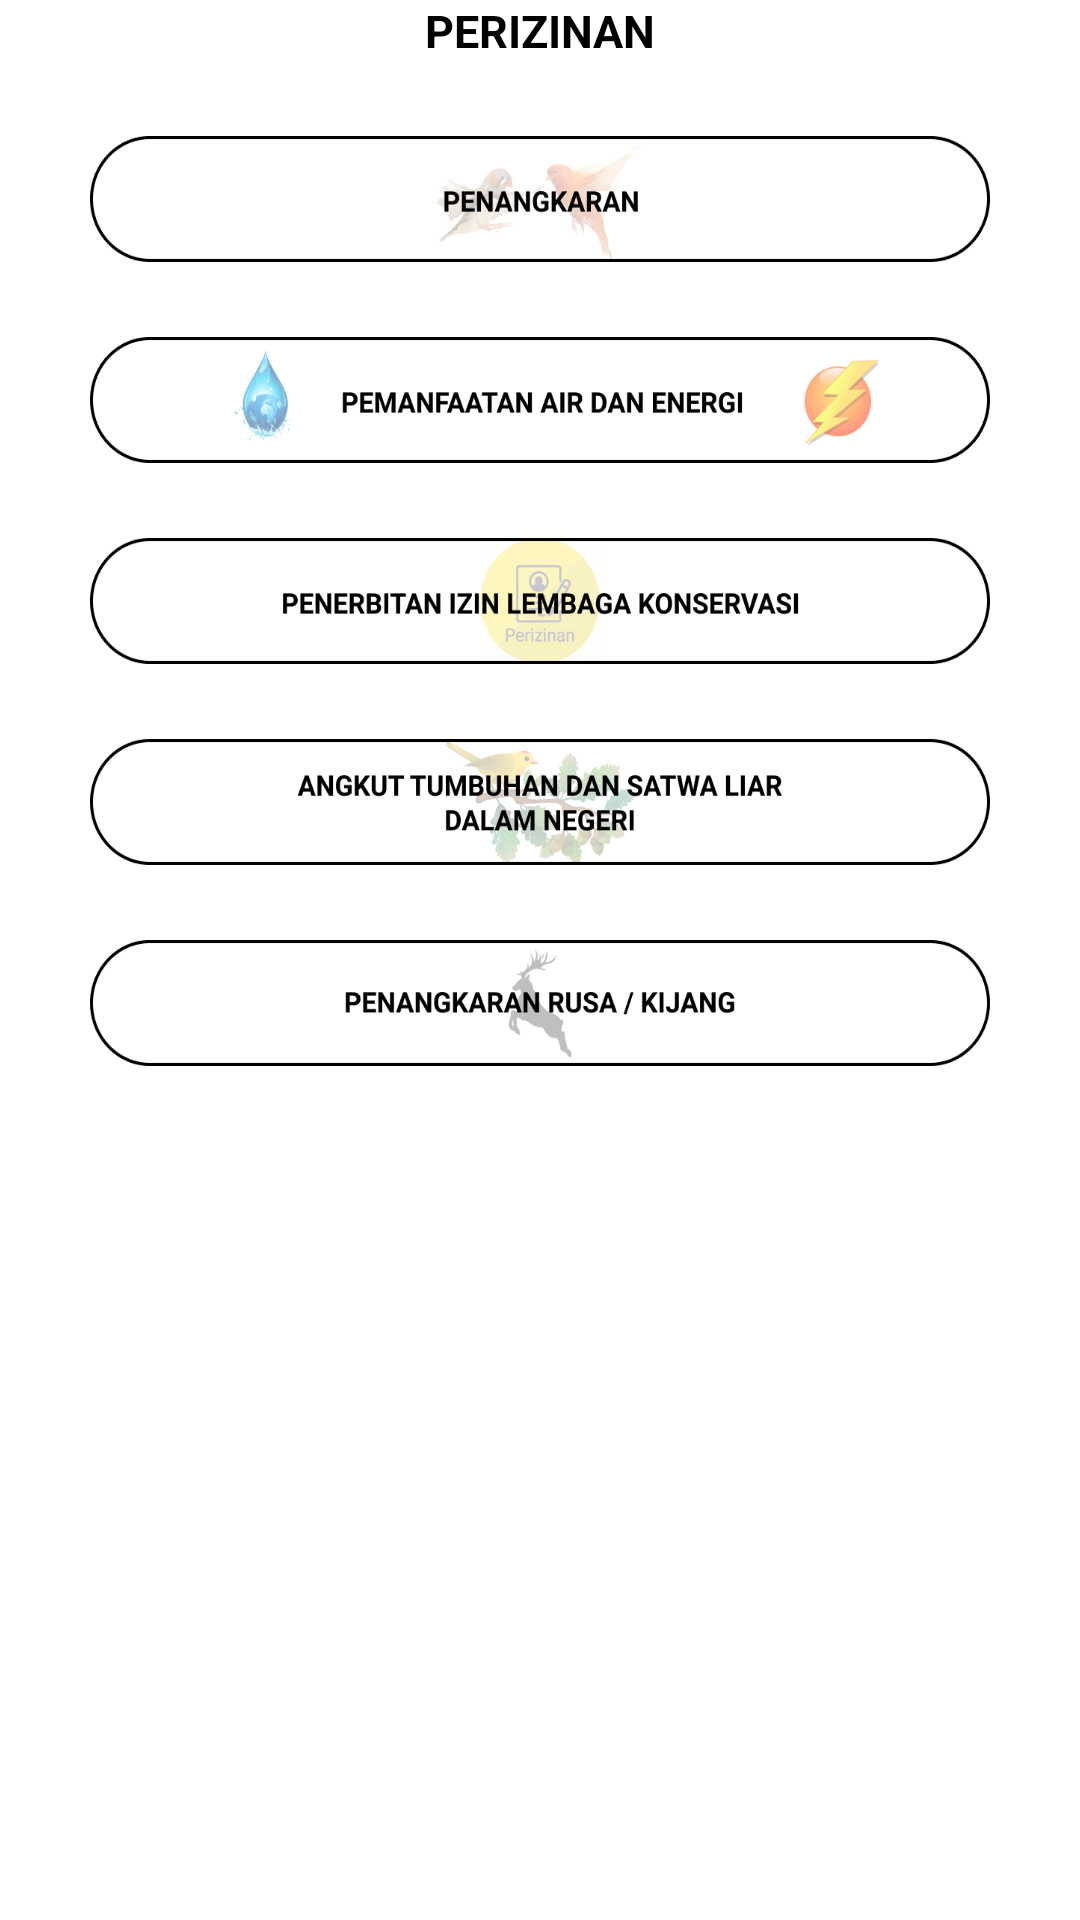

Write the Android layout XML for this screen, with the resource values it uses.
<!-- AndroidManifest.xml: application theme Theme.AplikasiBksda -->
<!-- res/layout/fragment_perizinan.xml -->
<?xml version="1.0" encoding="utf-8"?>
<ScrollView xmlns:android="http://schemas.android.com/apk/res/android"
    xmlns:tools="http://schemas.android.com/tools"
    android:layout_width="match_parent"
    android:layout_height="match_parent"
    android:scrollbars="none"
    tools:context=".view.perizinan.PerizinanFragment">

        <LinearLayout
            android:layout_width="match_parent"
            android:layout_height="wrap_content"
            android:orientation="vertical">
                <TextView
                    style="@style/Text"
                    android:textSize="15sp"
                    android:textAllCaps="true"
                    android:textAlignment="center"
                    android:text="@string/perizinan" />

                <ImageButton
                    android:id="@+id/btn_penangkaran"
                    android:layout_width="300dp"
                    android:layout_height="42dp"
                    android:scaleType="fitXY"
                    android:src="@drawable/img_group_penangkaran"
                    android:background="#00000000"
                    android:layout_gravity="center"
                    android:layout_marginTop="25dp"
                    />

                <ImageButton
                    android:id="@+id/btn_pemanfaatan_air"
                    android:layout_width="300dp"
                    android:layout_height="42dp"
                    android:scaleType="fitXY"
                    android:src="@drawable/img_group_pemanfaatan_air"
                    android:background="#00000000"
                    android:layout_gravity="center"
                    android:layout_marginTop="25dp"
                    />

                <ImageButton
                    android:id="@+id/btn_penerbitan_izin"
                    android:layout_width="300dp"
                    android:layout_height="42dp"
                    android:scaleType="fitXY"
                    android:src="@drawable/img_group_penerbitan_izin"
                    android:background="#00000000"
                    android:layout_gravity="center"
                    android:layout_marginTop="25dp"
                    />

                <ImageButton
                    android:id="@+id/btn_angkut_tumbuhan"
                    android:layout_width="300dp"
                    android:layout_height="42dp"
                    android:scaleType="fitXY"
                    android:src="@drawable/img_group_angkut_tumbuhan"
                    android:background="#00000000"
                    android:layout_gravity="center"
                    android:layout_marginTop="25dp"
                    />

                <ImageButton
                    android:id="@+id/btn_rusa"
                    android:layout_width="300dp"
                    android:layout_height="42dp"
                    android:scaleType="fitXY"
                    android:src="@drawable/img_group_rusa"
                    android:background="#00000000"
                    android:layout_gravity="center"
                    android:layout_marginTop="25dp"
                    />
        </LinearLayout>
</ScrollView>
<!-- resources referenced by this layout -->
<resources>
  <!-- drawable img_group_angkut_tumbuhan: png bitmap (drawable-v24, 48527 bytes) -->
  <!-- drawable img_group_pemanfaatan_air: png bitmap (drawable-v24, 32007 bytes) -->
  <!-- drawable img_group_penangkaran: png bitmap (drawable-v24, 38970 bytes) -->
  <!-- drawable img_group_penerbitan_izin: png bitmap (drawable-v24, 30448 bytes) -->
  <!-- drawable img_group_rusa: png bitmap (drawable-v24, 15082 bytes) -->
  <string name="perizinan">Perizinan</string>
  <style name="Text">
          <item name="android:layout_width">match_parent</item>
          <item name="android:layout_height">wrap_content</item>
          <item name="android:textStyle">bold</item>
          <item name="android:textColor">@color/black</item>
      </style>
  <style name="Theme.AplikasiBksda" parent="Theme.MaterialComponents.DayNight.NoActionBar">
          
          <item name="colorPrimary">#7CDF7F</item>
          <item name="colorPrimaryVariant">#313030</item>
          <item name="colorOnPrimary">@color/white</item>
          
          <item name="colorSecondary">@color/teal_200</item>
          <item name="colorSecondaryVariant">@color/teal_700</item>
          <item name="colorOnSecondary">@color/black</item>
          
          <item name="android:statusBarColor" tools:targetApi="l">?attr/colorPrimaryVariant</item>
          
      </style>
  <!-- not gathered from this repository: default colours our renderer supplied (Android Studio template values) -->
  <color name="teal_200">#FF03DAC5</color>
  <color name="teal_700">#FF018786</color>
  <color name="black">#FF000000</color>
  <color name="white">#FFFFFFFF</color>
</resources>
